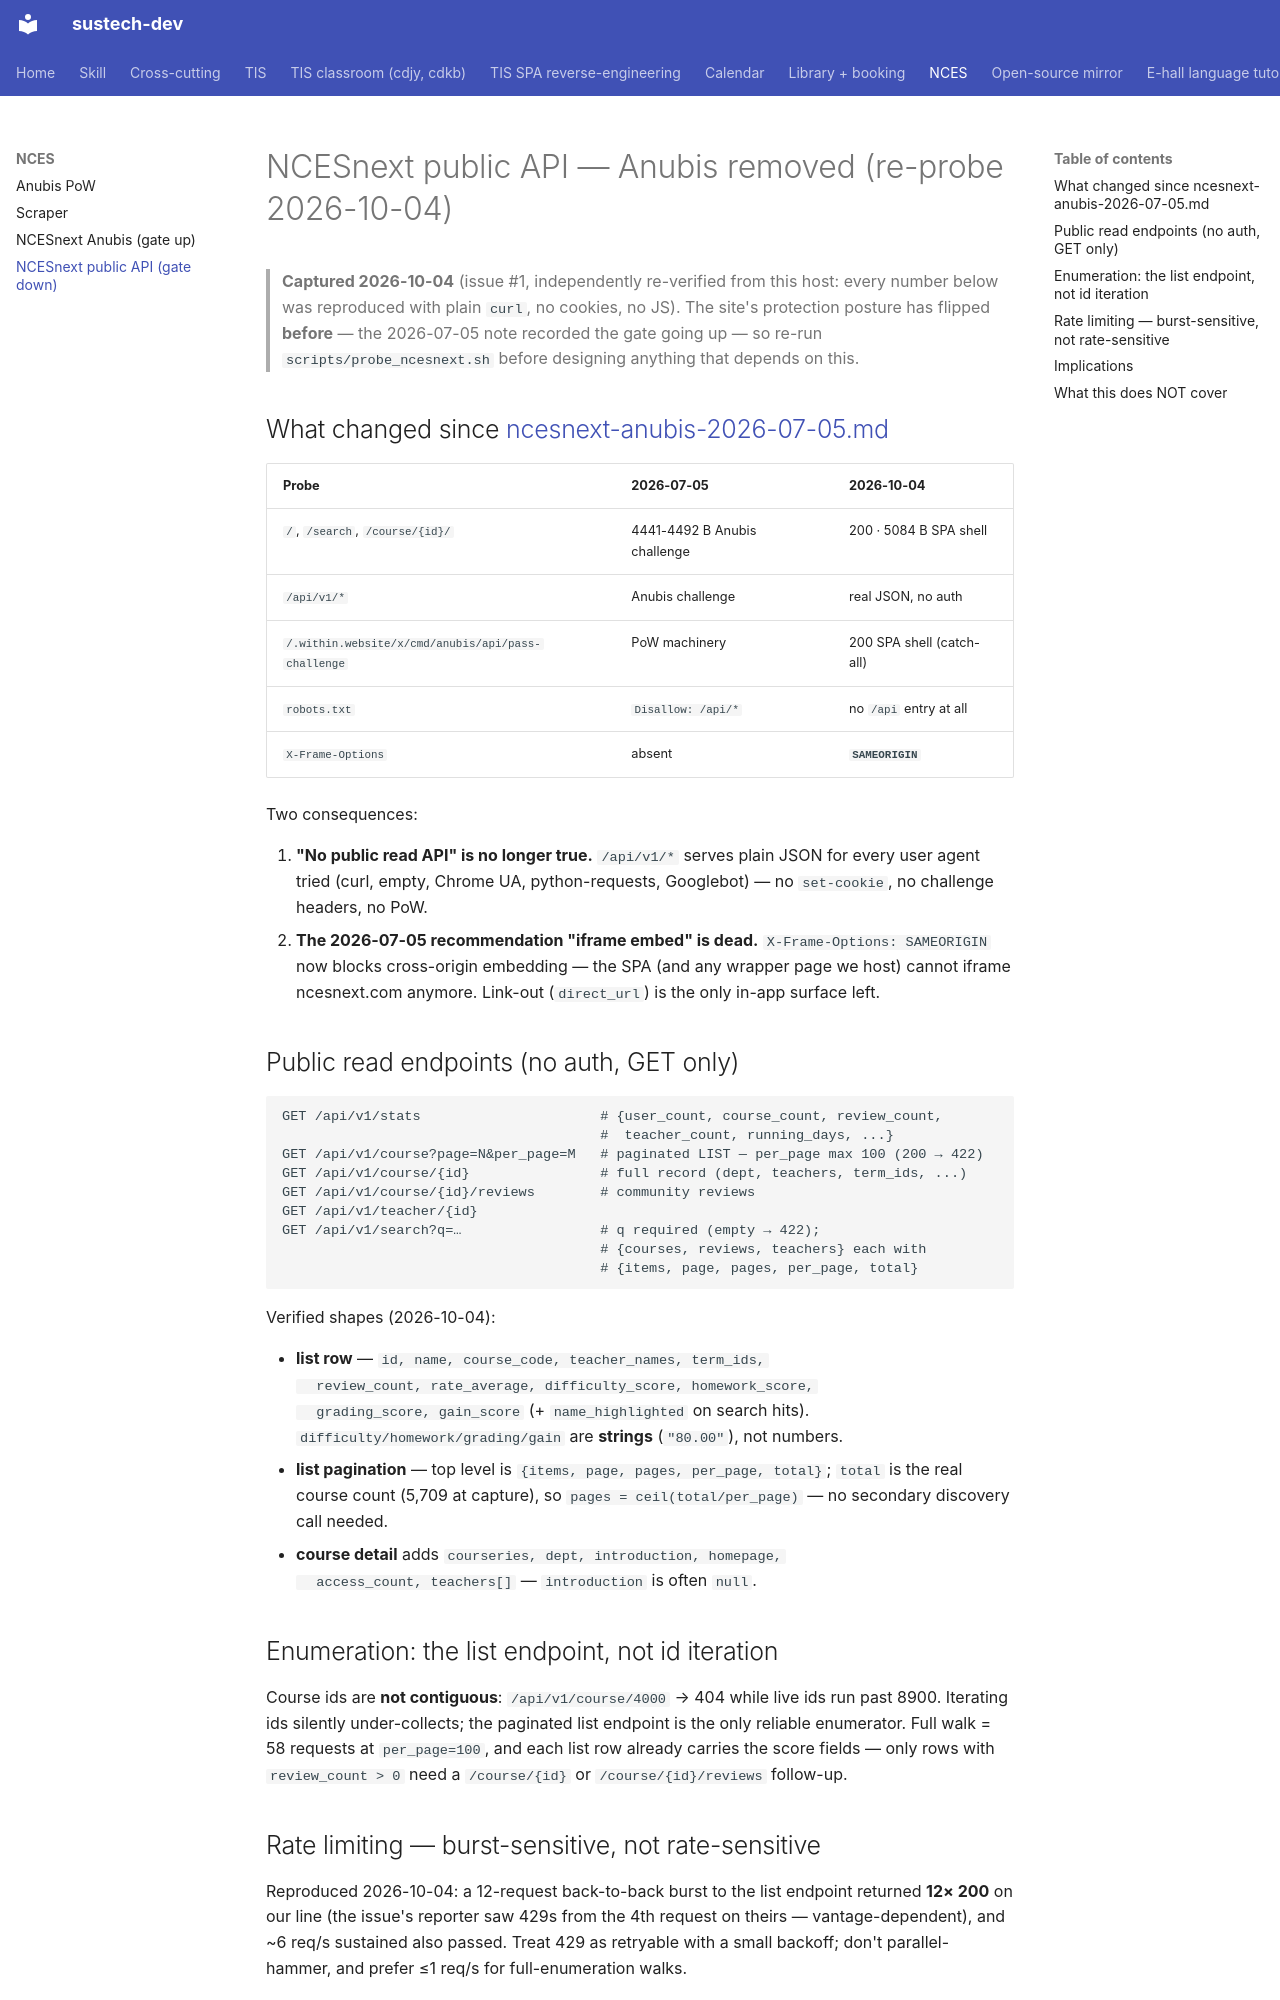

repository: dumixthestpd/sustech-dev · page: references/ncesnext-public-api-2026-10-04/index.html · generator: mkdocs

---
title: NCESnext public API — Anubis gate removed, plain JSON read endpoints
service: nces
captured: 2026-10-04
---

# NCESnext public API — Anubis removed (re-probe 2026-10-04)

> **Captured 2026-10-04** (issue #1, independently re-verified from this host:
> every number below was reproduced with plain `curl`, no cookies, no JS).
> The site's protection posture has flipped **before** — the 2026-07-05 note
> recorded the gate going up — so re-run
> `scripts/probe_ncesnext.sh` before designing anything that depends on this.

## What changed since [ncesnext-anubis-2026-07-05.md](ncesnext-anubis-2026-07-05.md)

| Probe | 2026-07-05 | 2026-10-04 |
|---|---|---|
| `/`, `/search`, `/course/{id}/` | 4441-4492 B Anubis challenge | 200 · 5084 B SPA shell |
| `/api/v1/*` | Anubis challenge | real JSON, no auth |
| `/.within.website/x/cmd/anubis/api/pass-challenge` | PoW machinery | 200 SPA shell (catch-all) |
| `robots.txt` | `Disallow: /api/*` | no `/api` entry at all |
| `X-Frame-Options` | absent | **`SAMEORIGIN`** |

Two consequences:

1. **"No public read API" is no longer true.** `/api/v1/*` serves plain JSON
   for every user agent tried (curl, empty, Chrome UA, python-requests,
   Googlebot) — no `set-cookie`, no challenge headers, no PoW.
2. **The 2026-07-05 recommendation "iframe embed" is dead.**
   `X-Frame-Options: SAMEORIGIN` now blocks cross-origin embedding — the
   SPA (and any wrapper page we host) cannot iframe ncesnext.com anymore.
   Link-out (`direct_url`) is the only in-app surface left.

## Public read endpoints (no auth, GET only)

```
GET /api/v1/stats                      # {user_count, course_count, review_count,
                                       #  teacher_count, running_days, ...}
GET /api/v1/course?page=N&per_page=M   # paginated LIST — per_page max 100 (200 → 422)
GET /api/v1/course/{id}                # full record (dept, teachers, term_ids, ...)
GET /api/v1/course/{id}/reviews        # community reviews
GET /api/v1/teacher/{id}
GET /api/v1/search?q=…                 # q required (empty → 422);
                                       # {courses, reviews, teachers} each with
                                       # {items, page, pages, per_page, total}
```

Verified shapes (2026-10-04):

- **list row** — `id, name, course_code, teacher_names, term_ids,
  review_count, rate_average, difficulty_score, homework_score,
  grading_score, gain_score` (+ `name_highlighted` on search hits).
  `difficulty/homework/grading/gain` are **strings** (`"80.00"`), not numbers.
- **list pagination** — top level is `{items, page, pages, per_page, total}`;
  `total` is the real course count (5,709 at capture), so
  `pages = ceil(total/per_page)` — no secondary discovery call needed.
- **course detail** adds `courseries, dept, introduction, homepage,
  access_count, teachers[]` — `introduction` is often `null`.

## Enumeration: the list endpoint, not id iteration

Course ids are **not contiguous**: `/api/v1/course/4000` → 404 while live ids
run past 8900. Iterating ids silently under-collects; the paginated list
endpoint is the only reliable enumerator. Full walk = 58 requests at
`per_page=100`, and each list row already carries the score fields — only
rows with `review_count > 0` need a `/course/{id}` or
`/course/{id}/reviews` follow-up.
